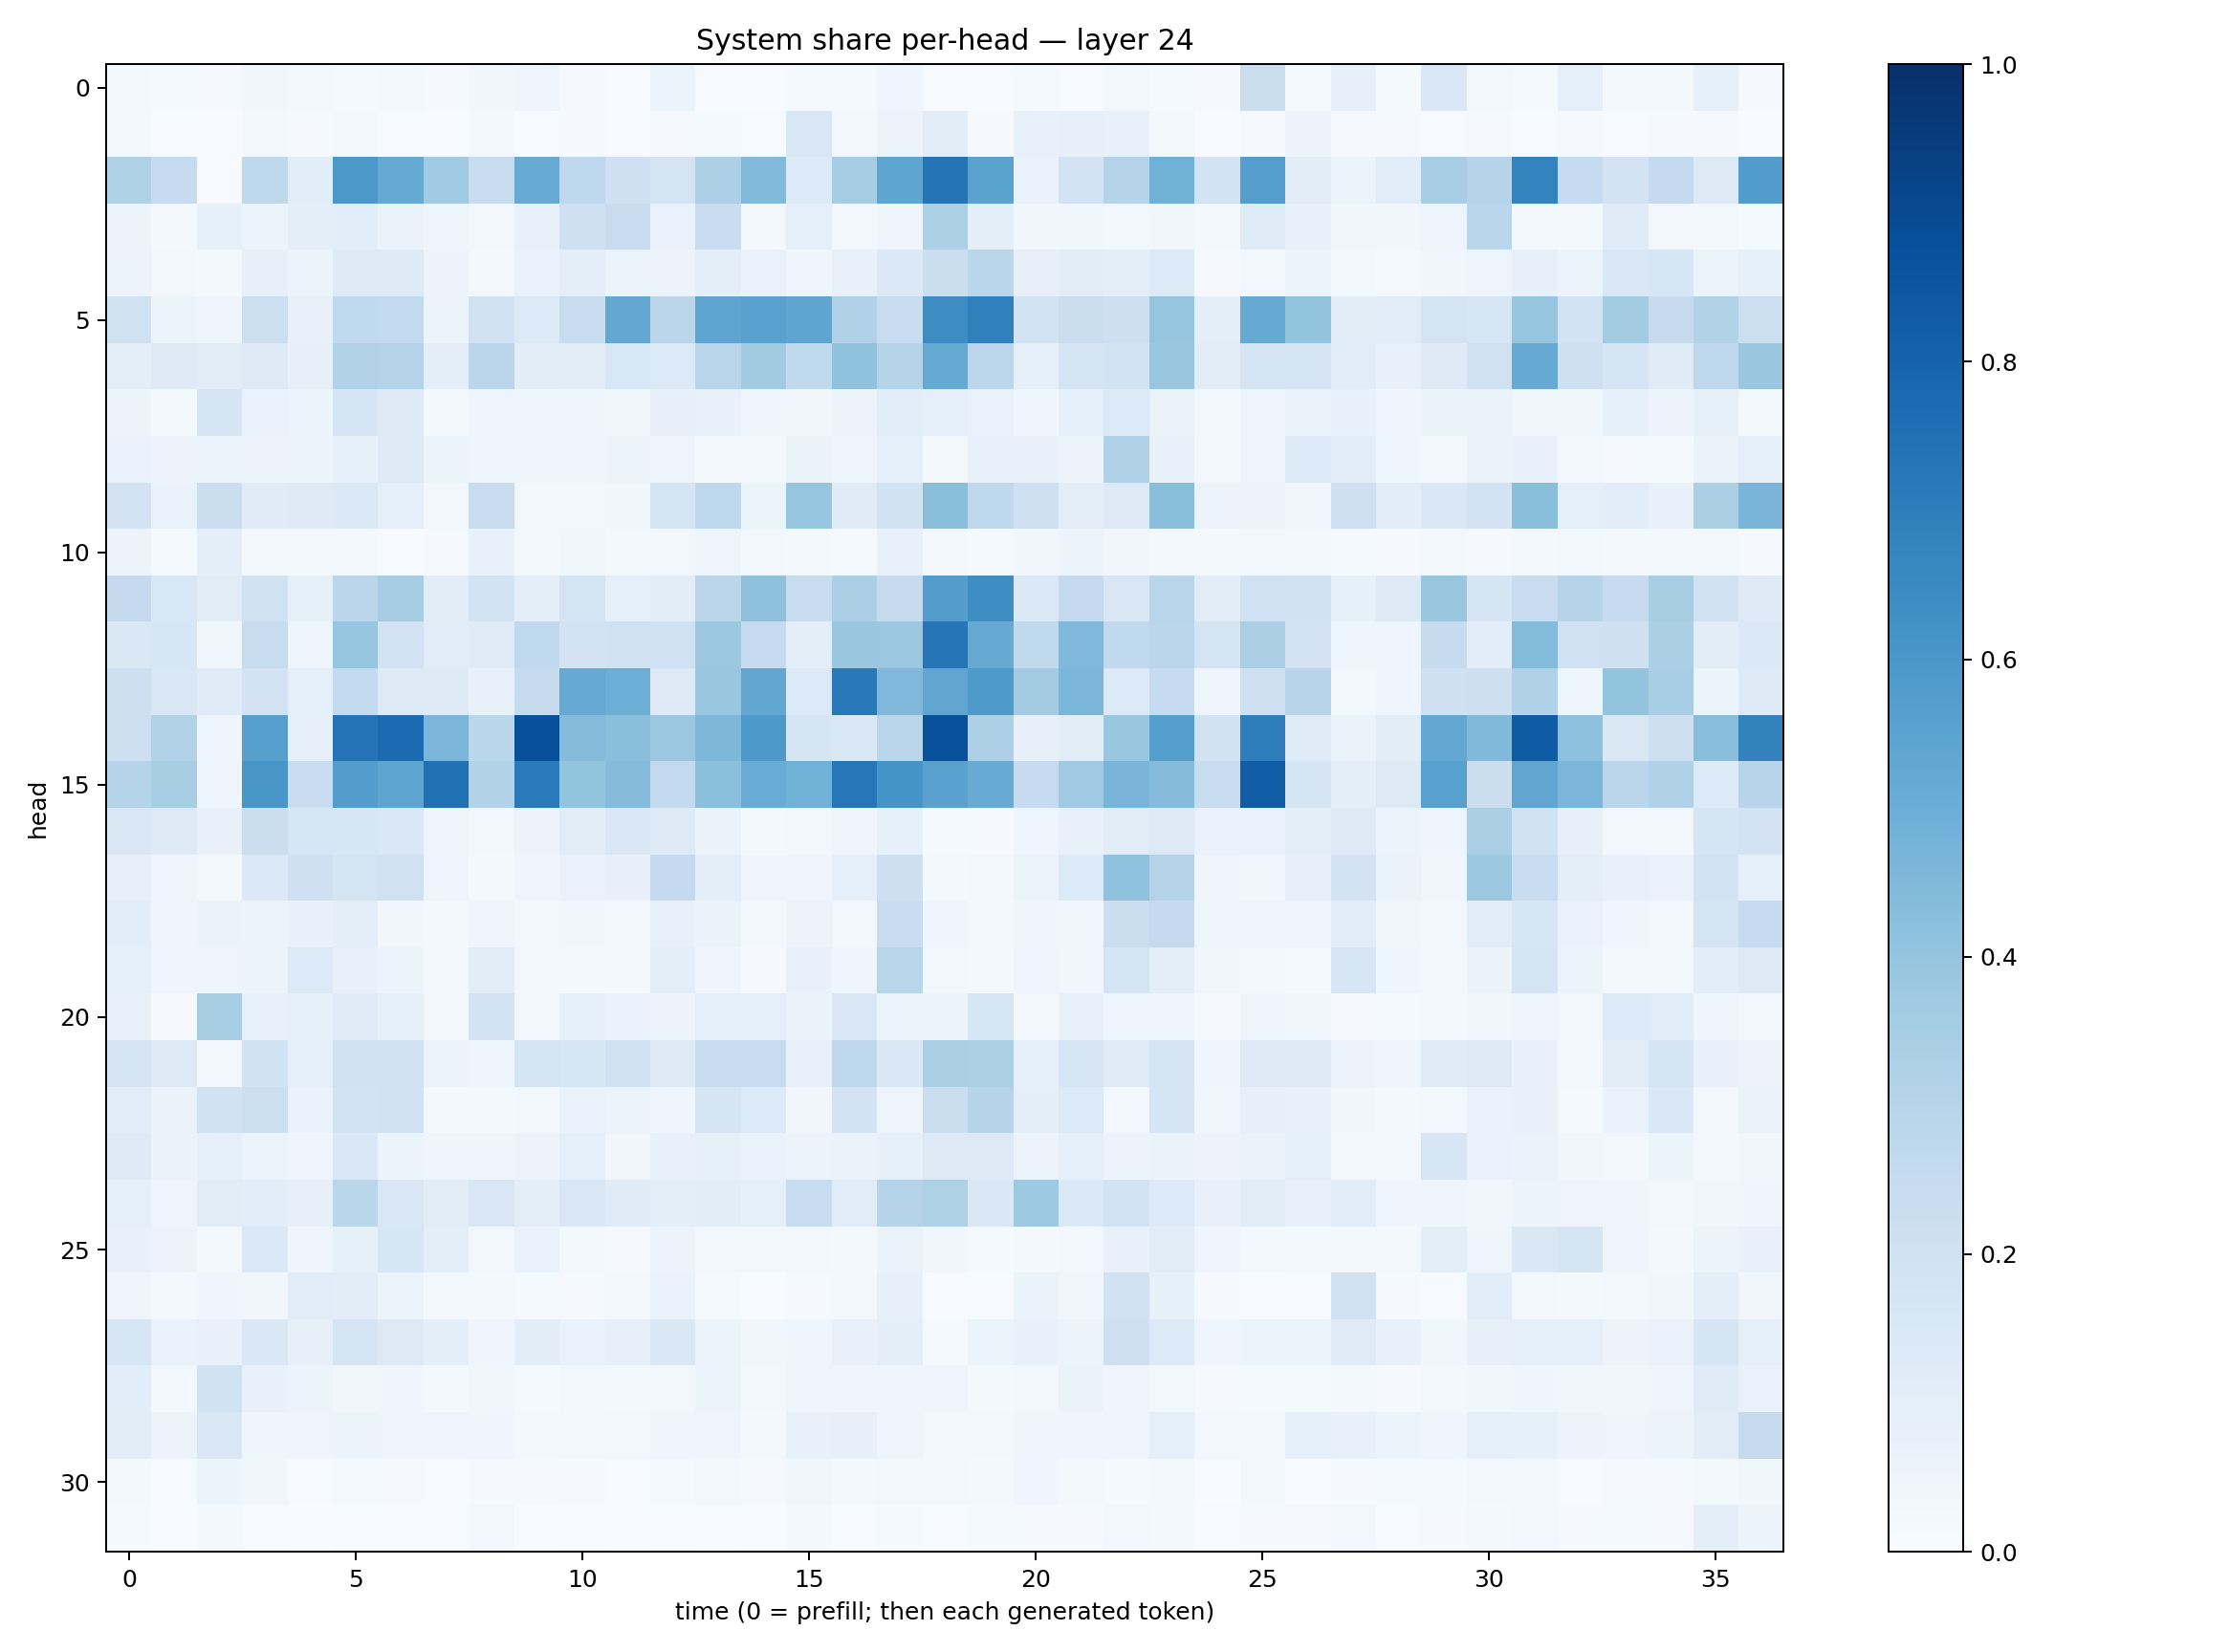

The table this chart was drawn from, first rows:
0.01563555, 0.014435154, 0.008531331, 0.035690706, 0.027938578, 0.012383682, 0.015677499, 0.007847226, 0.033507388, 0.04997551, 0.010650253, 0.0035396295, 0.05994372, 0.0059019295, 0.0018959813, 0.012998965, 0.014234909, 0.042904917, 0.0072262078, 0.002677361, 0.012474869, 0.0059544896, 0.028836904, 0.015297005
0.01716, 0.00483, 0.006461, 0.01804, 0.01058, 0.0167, 0.007452, 0.002483, 0.01881, 0.004661, 0.008944, 0.00328, 0.0116, 0.01507, 0.005272, 0.1514, 0.02438, 0.05741, 0.1023, 0.00886, 0.07709, 0.07979, 0.07295, 0.01571
0.3212, 0.2492, 0.007242, 0.2729, 0.1078, 0.5953, 0.5165, 0.3658, 0.2364, 0.5093, 0.2669, 0.2047, 0.1729, 0.3279, 0.4426, 0.1367, 0.3491, 0.5362, 0.7382, 0.5473, 0.06978, 0.1829, 0.2978, 0.4855
0.05731, 0.02076, 0.08339, 0.06019, 0.09466, 0.107, 0.06588, 0.04027, 0.02416, 0.07149, 0.2074, 0.2286, 0.07021, 0.2301, 0.01704, 0.09016, 0.02377, 0.04571, 0.3301, 0.0955, 0.03791, 0.03668, 0.02346, 0.03616
0.06095, 0.0299, 0.01997, 0.07878, 0.05371, 0.1224, 0.1243, 0.05669, 0.02242, 0.06681, 0.101, 0.05875, 0.05507, 0.09384, 0.06909, 0.04236, 0.07462, 0.1399, 0.224, 0.2889, 0.07853, 0.1046, 0.1005, 0.1345
0.197, 0.05131, 0.04072, 0.2164, 0.07555, 0.2633, 0.2592, 0.06152, 0.1942, 0.1332, 0.2357, 0.5255, 0.2841, 0.5355, 0.5549, 0.538, 0.3165, 0.2402, 0.6423, 0.6876, 0.1871, 0.2225, 0.2115, 0.3979
0.09682, 0.1247, 0.1094, 0.1271, 0.07871, 0.3124, 0.3075, 0.09835, 0.2837, 0.102, 0.1108, 0.1556, 0.1358, 0.2902, 0.3617, 0.2641, 0.4096, 0.3044, 0.5175, 0.2776, 0.08976, 0.1748, 0.1845, 0.3875
0.05853, 0.02138, 0.1716, 0.06968, 0.05299, 0.1684, 0.1228, 0.0197, 0.04945, 0.03993, 0.04192, 0.03543, 0.0805, 0.07649, 0.03992, 0.03737, 0.05817, 0.108, 0.09261, 0.06738, 0.04371, 0.08651, 0.135, 0.06596
0.06753, 0.05534, 0.05159, 0.05794, 0.0623, 0.08314, 0.1286, 0.06108, 0.04226, 0.04439, 0.0399, 0.05201, 0.04835, 0.01637, 0.02454, 0.06534, 0.048, 0.0865, 0.02164, 0.07772, 0.07693, 0.05849, 0.3169, 0.07322
0.1813, 0.06675, 0.2189, 0.1203, 0.1221, 0.1386, 0.09097, 0.02708, 0.2348, 0.02852, 0.02971, 0.03763, 0.1714, 0.2668, 0.05124, 0.3965, 0.1193, 0.1923, 0.4253, 0.2714, 0.209, 0.1008, 0.1274, 0.4253
0.05536, 0.01541, 0.0995, 0.02331, 0.0184, 0.01742, 0.007235, 0.008683, 0.07616, 0.02051, 0.03673, 0.01734, 0.02393, 0.04883, 0.02851, 0.01566, 0.0126, 0.07233, 0.01745, 0.01533, 0.03835, 0.06183, 0.03303, 0.02167
0.2528, 0.1545, 0.1096, 0.1979, 0.08381, 0.2843, 0.3507, 0.1097, 0.1841, 0.09592, 0.1737, 0.0889, 0.1044, 0.285, 0.4133, 0.2406, 0.3343, 0.2455, 0.5714, 0.6372, 0.1394, 0.2503, 0.1504, 0.2929
0.1436, 0.1573, 0.03239, 0.2412, 0.04736, 0.3957, 0.1811, 0.1141, 0.1176, 0.2651, 0.1802, 0.1954, 0.2001, 0.3752, 0.2491, 0.09523, 0.3849, 0.3816, 0.7271, 0.5126, 0.2656, 0.4518, 0.2632, 0.2829
0.2122, 0.152, 0.1184, 0.1802, 0.08701, 0.2564, 0.1273, 0.1266, 0.07153, 0.2452, 0.5146, 0.498, 0.1318, 0.3856, 0.5304, 0.1366, 0.7152, 0.4497, 0.5348, 0.5876, 0.3562, 0.4635, 0.1359, 0.2484
0.212, 0.3097, 0.0465, 0.5625, 0.08173, 0.7398, 0.7705, 0.4619, 0.2871, 0.8763, 0.4353, 0.4239, 0.3805, 0.4552, 0.5909, 0.1652, 0.143, 0.2888, 0.8679, 0.3252, 0.07907, 0.104, 0.3838, 0.5625
0.2976, 0.3428, 0.04519, 0.6036, 0.2268, 0.5704, 0.5389, 0.7538, 0.3117, 0.7136, 0.399, 0.4341, 0.2596, 0.4184, 0.5068, 0.4871, 0.7265, 0.6139, 0.5521, 0.5097, 0.2487, 0.3706, 0.4681, 0.4336
0.1523, 0.1302, 0.07397, 0.2221, 0.1582, 0.159, 0.145, 0.0414, 0.03058, 0.05811, 0.1104, 0.1412, 0.1241, 0.06634, 0.01949, 0.02534, 0.041, 0.08479, 0.01215, 0.01146, 0.04022, 0.0748, 0.1123, 0.1326
0.0784, 0.0459, 0.02, 0.1394, 0.2091, 0.1793, 0.1986, 0.04988, 0.02053, 0.04764, 0.06925, 0.08083, 0.2502, 0.09406, 0.04975, 0.04328, 0.09365, 0.2143, 0.01918, 0.02676, 0.06174, 0.1339, 0.4071, 0.3066
0.1056, 0.0445, 0.06415, 0.05236, 0.07329, 0.1012, 0.03163, 0.02206, 0.03933, 0.02799, 0.03425, 0.0288, 0.07116, 0.06406, 0.02631, 0.05502, 0.02868, 0.2369, 0.04574, 0.02531, 0.04397, 0.03652, 0.225, 0.2533
0.08906, 0.04402, 0.04989, 0.05886, 0.1361, 0.07667, 0.05346, 0.02759, 0.1099, 0.0235, 0.02044, 0.0172, 0.1004, 0.04026, 0.008448, 0.07688, 0.03929, 0.2909, 0.03096, 0.01752, 0.04876, 0.03202, 0.1742, 0.09418
0.07716, 0.01055, 0.3428, 0.07593, 0.0832, 0.1179, 0.08236, 0.02968, 0.1821, 0.02942, 0.08482, 0.06698, 0.05571, 0.09293, 0.08603, 0.0653, 0.1458, 0.05207, 0.05265, 0.1622, 0.02989, 0.07554, 0.04572, 0.05055
0.1661, 0.1252, 0.02503, 0.1902, 0.09306, 0.1961, 0.1934, 0.0623, 0.04178, 0.1789, 0.1628, 0.1999, 0.1227, 0.2327, 0.2355, 0.07342, 0.2725, 0.1408, 0.3394, 0.3315, 0.09367, 0.1638, 0.1182, 0.1644
0.1143, 0.06379, 0.1946, 0.2162, 0.06716, 0.1849, 0.2013, 0.02142, 0.01947, 0.03057, 0.06815, 0.06187, 0.04629, 0.1716, 0.1351, 0.03291, 0.1834, 0.04876, 0.2236, 0.3016, 0.09849, 0.1342, 0.02866, 0.1712
0.1269, 0.06289, 0.09191, 0.05418, 0.0412, 0.1429, 0.06053, 0.04135, 0.0437, 0.05555, 0.09172, 0.03149, 0.07631, 0.08275, 0.06823, 0.05946, 0.06343, 0.08413, 0.1313, 0.1295, 0.05532, 0.08747, 0.05481, 0.06411
0.08615, 0.04932, 0.1096, 0.1079, 0.08084, 0.2876, 0.1523, 0.1098, 0.15, 0.09546, 0.1504, 0.1195, 0.09469, 0.102, 0.08511, 0.2422, 0.1148, 0.3027, 0.3231, 0.1437, 0.374, 0.139, 0.1845, 0.1345
0.07291, 0.055, 0.01748, 0.1371, 0.04347, 0.08404, 0.1585, 0.1015, 0.03121, 0.06769, 0.02041, 0.009425, 0.05624, 0.02916, 0.03107, 0.0261, 0.01564, 0.06305, 0.03795, 0.0124, 0.01777, 0.03072, 0.07222, 0.1131
0.04752, 0.02312, 0.04674, 0.03157, 0.1172, 0.1039, 0.05332, 0.02326, 0.01693, 0.01515, 0.01172, 0.01989, 0.06711, 0.01329, 0.003112, 0.01015, 0.01729, 0.08027, 0.007218, 0.005918, 0.06447, 0.03548, 0.1946, 0.08512
0.1635, 0.06902, 0.0724, 0.1422, 0.08128, 0.1756, 0.1262, 0.1012, 0.04528, 0.1053, 0.06916, 0.08133, 0.1434, 0.06186, 0.03493, 0.0463, 0.07257, 0.09659, 0.01306, 0.05384, 0.07094, 0.05364, 0.2047, 0.1351
0.1085, 0.02786, 0.1939, 0.07674, 0.05965, 0.03238, 0.0417, 0.01897, 0.03416, 0.01208, 0.02842, 0.01751, 0.02583, 0.05314, 0.02637, 0.04751, 0.04491, 0.04015, 0.0497, 0.01762, 0.02433, 0.06269, 0.04682, 0.0244
0.1046, 0.05557, 0.1498, 0.04195, 0.05, 0.06161, 0.04756, 0.04756, 0.0436, 0.02016, 0.02972, 0.02436, 0.04017, 0.04234, 0.0161, 0.07339, 0.08111, 0.04836, 0.02422, 0.02402, 0.04028, 0.04618, 0.04828, 0.08877
0.01702, 0.004559, 0.06206, 0.03694, 0.007178, 0.0138, 0.01059, 0.0067, 0.00982, 0.008305, 0.01028, 0.003323, 0.01393, 0.02782, 0.00961, 0.03155, 0.02001, 0.02379, 0.02527, 0.01711, 0.04203, 0.01713, 0.01309, 0.02261
0.01524, 0.00431, 0.01632, 0.005063, 0.003752, 0.003972, 0.006004, 0.006578, 0.0267, 0.003132, 0.005218, 0.002575, 0.004204, 0.003474, 0.004533, 0.01777, 0.004637, 0.01179, 0.005454, 0.01189, 0.009464, 0.009305, 0.02643, 0.02134
